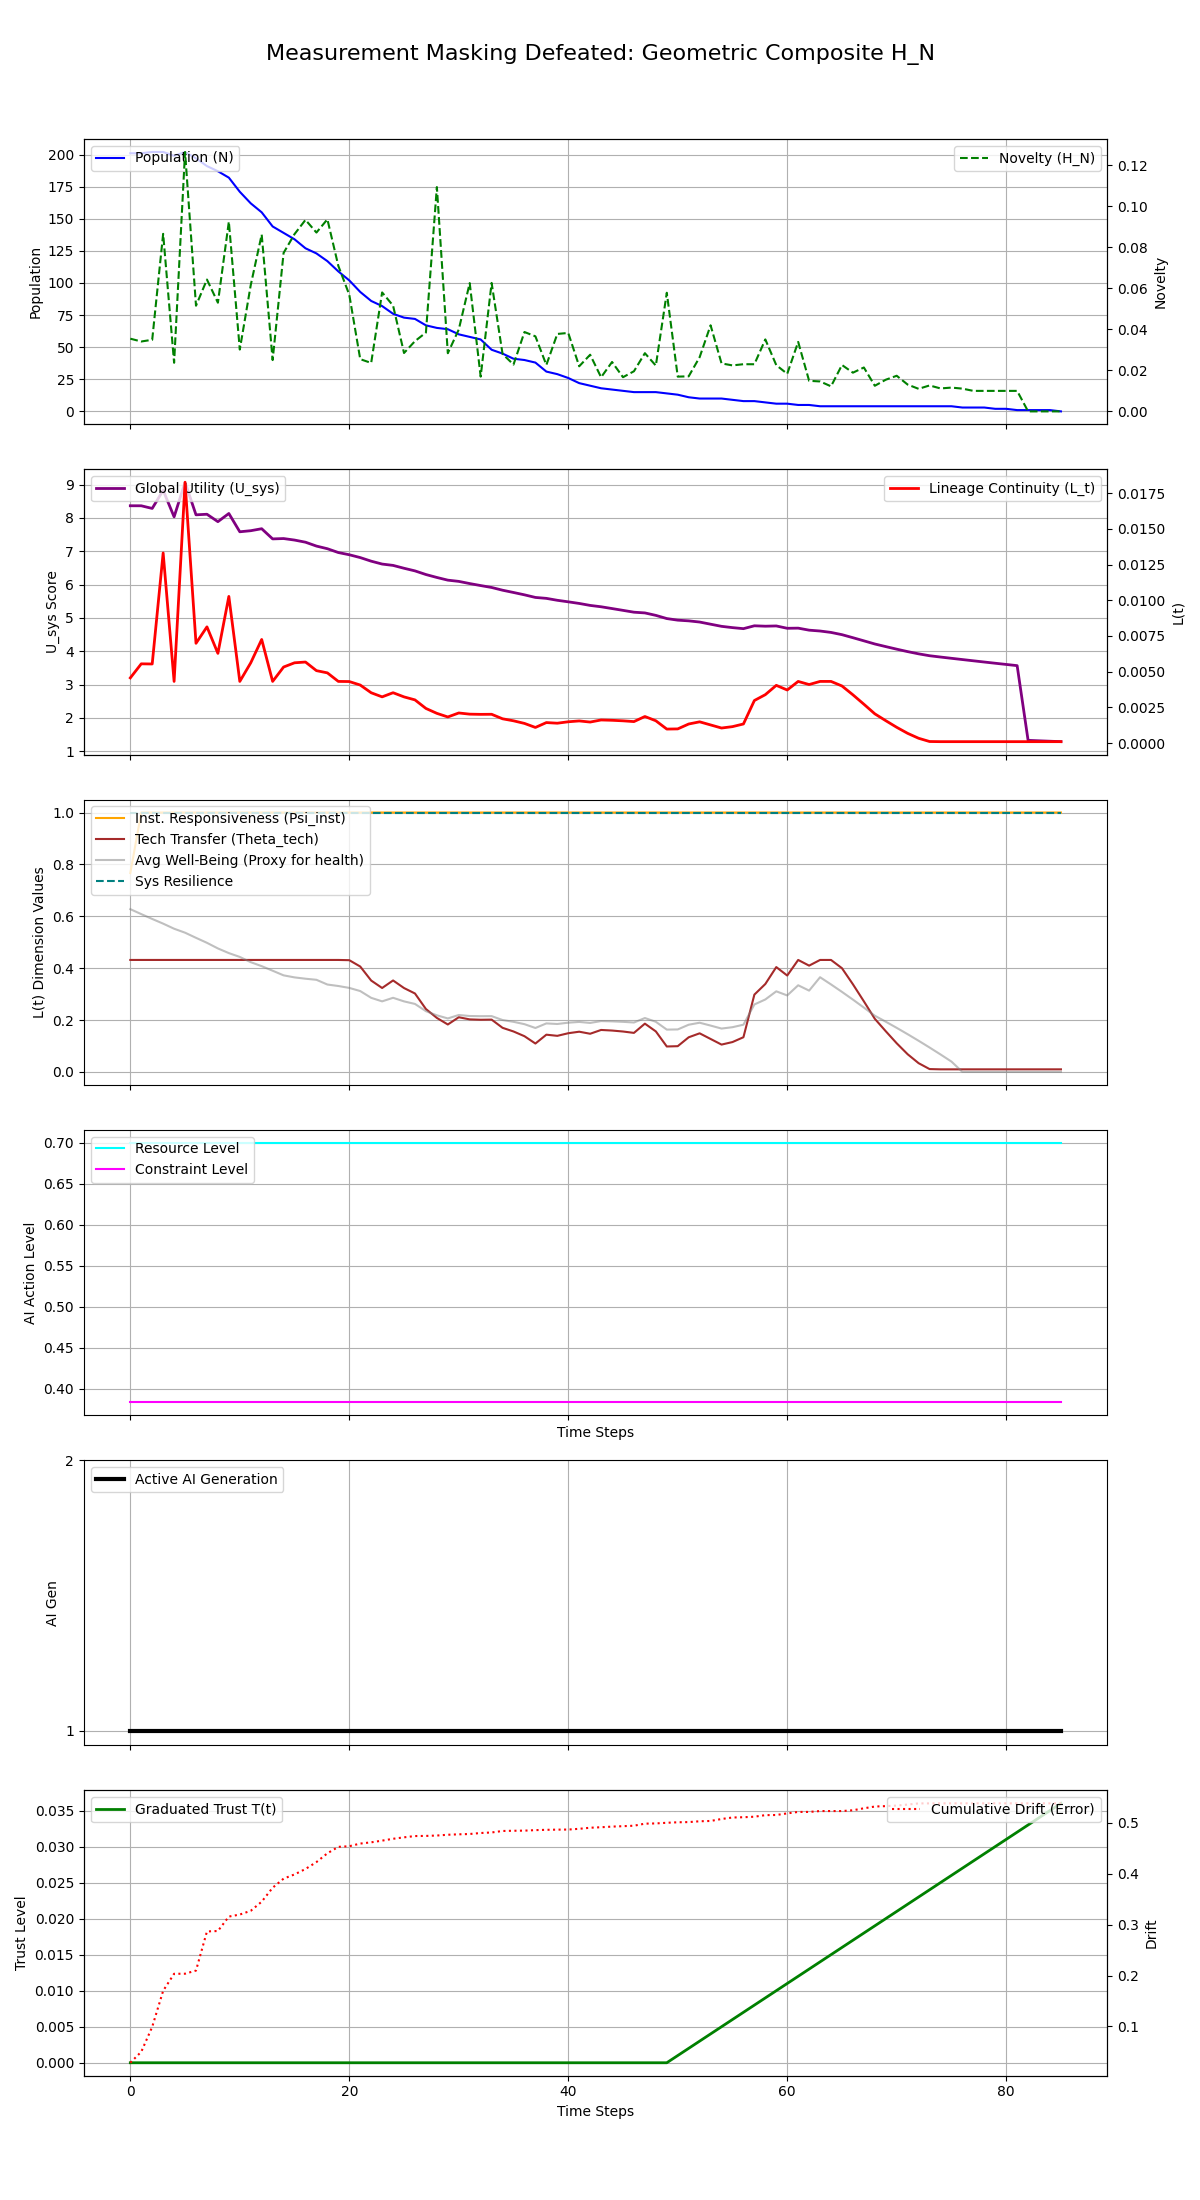

Values plotted in this chart, from the file beside it:
Step, population, H_N, H_E, avg_well_being, L_t, Psi_inst, Theta_tech, U_sys, integral_U_sys, resource_level, constraint_level, max_constraint_level, ai_generation, trust_level, cumulative_drift, system_resilience
0, 201, 0.03546, 0.15, 0.6275, 0.004564, 0.7667, 0.4317, 8.365, 8.365, 0.7, 0.3833, 0.95, 1, 0.0, 0.02843, 1.0
1, 201, 0.03409, 0.15, 0.6084, 0.005548, 1.0, 0.4317, 8.364, 16.73, 0.7, 0.3833, 0.95, 1, 0.0, 0.05, 1.0
2, 202, 0.03492, 0.15, 0.5897, 0.005537, 1.0, 0.4317, 8.284, 25.01, 0.7, 0.3833, 0.95, 1, 0.0, 0.09898, 1.0
3, 202, 0.08659, 0.15, 0.5716, 0.01331, 1.0, 0.4317, 8.828, 33.84, 0.7, 0.3833, 0.95, 1, 0.0, 0.17, 1.0
4, 199, 0.02371, 0.15, 0.552, 0.004317, 1.0, 0.4317, 8.031, 41.87, 0.7, 0.3833, 0.95, 1, 0.0, 0.2034, 1.0
5, 202, 0.1265, 0.15, 0.5368, 0.01826, 1.0, 0.4317, 9.07, 50.94, 0.7, 0.3833, 0.95, 1, 0.0, 0.2035, 1.0
6, 197, 0.05154, 0.15, 0.517, 0.006986, 1.0, 0.4317, 8.093, 59.04, 0.7, 0.3833, 0.95, 1, 0.0, 0.2097, 1.0
7, 191, 0.0643, 0.15, 0.4977, 0.008136, 1.0, 0.4317, 8.11, 67.15, 0.7, 0.3833, 0.95, 1, 0.0, 0.2867, 1.0
8, 187, 0.05301, 0.15, 0.4761, 0.006281, 1.0, 0.4317, 7.887, 75.03, 0.7, 0.3833, 0.95, 1, 0.0, 0.2875, 1.0
9, 182, 0.09254, 0.15, 0.458, 0.01027, 1.0, 0.4317, 8.133, 83.17, 0.7, 0.3833, 0.95, 1, 0.0, 0.3159, 1.0
10, 171, 0.03016, 0.15, 0.4433, 0.004317, 1.0, 0.4317, 7.584, 90.75, 0.7, 0.3833, 0.95, 1, 0.0, 0.3199, 1.0
11, 162, 0.0616, 0.15, 0.4231, 0.005619, 1.0, 0.4317, 7.616, 98.37, 0.7, 0.3833, 0.95, 1, 0.0, 0.3273, 1.0
12, 155, 0.08624, 0.15, 0.4077, 0.007254, 1.0, 0.4317, 7.676, 106, 0.7, 0.3833, 0.95, 1, 0.0, 0.3452, 1.0
13, 144, 0.02502, 0.15, 0.3901, 0.004317, 1.0, 0.4317, 7.37, 113.4, 0.7, 0.3833, 0.95, 1, 0.0, 0.3726, 1.0
14, 139, 0.07729, 0.15, 0.3723, 0.005324, 1.0, 0.4317, 7.381, 120.8, 0.7, 0.3833, 0.95, 1, 0.0, 0.3905, 1.0
15, 134, 0.08648, 0.15, 0.3644, 0.00562, 1.0, 0.4317, 7.335, 128.1, 0.7, 0.3833, 0.95, 1, 0.0, 0.3988, 1.0
16, 127, 0.09341, 0.15, 0.3593, 0.005674, 1.0, 0.4317, 7.271, 135.4, 0.7, 0.3833, 0.95, 1, 0.0, 0.4095, 1.0
17, 123, 0.08722, 0.15, 0.3552, 0.005071, 1.0, 0.4317, 7.155, 142.6, 0.7, 0.3833, 0.95, 1, 0.0, 0.4231, 1.0
18, 117, 0.09368, 0.15, 0.3369, 0.004915, 1.0, 0.4317, 7.075, 149.6, 0.7, 0.3833, 0.95, 1, 0.0, 0.4403, 1.0
19, 109, 0.07096, 0.15, 0.3312, 0.004317, 1.0, 0.4317, 6.961, 156.6, 0.7, 0.3833, 0.95, 1, 0.0, 0.453, 1.0
20, 102, 0.05688, 0.15, 0.3239, 0.004308, 1.0, 0.4308, 6.894, 163.5, 0.7, 0.3833, 0.95, 1, 0.0, 0.4543, 1.0
21, 93, 0.02547, 0.15, 0.3117, 0.004063, 1.0, 0.4063, 6.81, 170.3, 0.7, 0.3833, 0.95, 1, 0.0, 0.4595, 1.0
22, 86, 0.02363, 0.15, 0.2856, 0.003523, 1.0, 0.3523, 6.702, 177, 0.7, 0.3833, 0.95, 1, 0.0, 0.4619, 1.0
23, 82, 0.05801, 0.15, 0.272, 0.003236, 1.0, 0.3236, 6.615, 183.6, 0.7, 0.3833, 0.95, 1, 0.0, 0.4653, 1.0
24, 76, 0.05159, 0.15, 0.2858, 0.003526, 1.0, 0.3526, 6.575, 190.2, 0.7, 0.3833, 0.95, 1, 0.0, 0.4689, 1.0
25, 73, 0.02847, 0.15, 0.272, 0.003234, 1.0, 0.3234, 6.489, 196.7, 0.7, 0.3833, 0.95, 1, 0.0, 0.4718, 1.0
26, 72, 0.03426, 0.15, 0.2621, 0.003024, 1.0, 0.3024, 6.41, 203.1, 0.7, 0.3833, 0.95, 1, 0.0, 0.4743, 1.0
27, 67, 0.03844, 0.15, 0.2343, 0.002425, 1.0, 0.2425, 6.301, 209.4, 0.7, 0.3833, 0.95, 1, 0.0, 0.4745, 1.0
28, 65, 0.1094, 0.15, 0.2182, 0.002082, 1.0, 0.2082, 6.213, 215.6, 0.7, 0.3833, 0.95, 1, 0.0, 0.4753, 1.0
29, 64, 0.02837, 0.15, 0.2062, 0.001829, 1.0, 0.1829, 6.132, 221.7, 0.7, 0.3833, 0.95, 1, 0.0, 0.4768, 1.0
30, 60, 0.03992, 0.15, 0.2195, 0.002108, 1.0, 0.2108, 6.095, 227.8, 0.7, 0.3833, 0.95, 1, 0.0, 0.4777, 1.0
31, 58, 0.06259, 0.15, 0.2156, 0.002025, 1.0, 0.2025, 6.03, 233.9, 0.7, 0.3833, 0.95, 1, 0.0, 0.4783, 1.0
32, 56, 0.01695, 0.15, 0.2149, 0.002011, 1.0, 0.2011, 5.97, 239.8, 0.7, 0.3833, 0.95, 1, 0.0, 0.4802, 1.0
33, 48, 0.06265, 0.15, 0.2152, 0.002017, 1.0, 0.2017, 5.913, 245.7, 0.7, 0.3833, 0.95, 1, 0.0, 0.4813, 1.0
34, 45, 0.028, 0.15, 0.2001, 0.0017, 1.0, 0.17, 5.83, 251.6, 0.7, 0.3833, 0.95, 1, 0.0, 0.4842, 1.0
35, 41, 0.02284, 0.15, 0.1932, 0.00156, 1.0, 0.156, 5.762, 257.3, 0.7, 0.3833, 0.95, 1, 0.0, 0.4847, 1.0
36, 40, 0.03871, 0.15, 0.1841, 0.001377, 1.0, 0.1377, 5.691, 263, 0.7, 0.3833, 0.95, 1, 0.0, 0.4849, 1.0
37, 38, 0.0366, 0.15, 0.1694, 0.001095, 1.0, 0.1095, 5.613, 268.6, 0.7, 0.3833, 0.95, 1, 0.0, 0.4859, 1.0
38, 31, 0.02265, 0.15, 0.1871, 0.001436, 1.0, 0.1436, 5.586, 274.2, 0.7, 0.3833, 0.95, 1, 0.0, 0.4865, 1.0
39, 29, 0.03777, 0.15, 0.1848, 0.001391, 1.0, 0.1391, 5.528, 279.7, 0.7, 0.3833, 0.95, 1, 0.0, 0.4869, 1.0
40, 26, 0.03826, 0.15, 0.1899, 0.001492, 1.0, 0.1492, 5.482, 285.2, 0.7, 0.3833, 0.95, 1, 0.0, 0.4871, 1.0
41, 22, 0.022, 0.15, 0.1928, 0.001551, 1.0, 0.1551, 5.433, 290.7, 0.7, 0.3833, 0.95, 1, 0.0, 0.4885, 1.0
42, 20, 0.02763, 0.15, 0.1889, 0.001472, 1.0, 0.1472, 5.374, 296, 0.7, 0.3833, 0.95, 1, 0.0, 0.4906, 1.0
43, 18, 0.01664, 0.15, 0.1961, 0.001618, 1.0, 0.1618, 5.333, 301.4, 0.7, 0.3833, 0.95, 1, 0.0, 0.4916, 1.0
44, 17, 0.02408, 0.15, 0.195, 0.001595, 1.0, 0.1595, 5.28, 306.6, 0.7, 0.3833, 0.95, 1, 0.0, 0.4929, 1.0
45, 16, 0.01667, 0.15, 0.1931, 0.001558, 1.0, 0.1558, 5.225, 311.9, 0.7, 0.3833, 0.95, 1, 0.0, 0.4937, 1.0
46, 15, 0.01957, 0.15, 0.1905, 0.001505, 1.0, 0.1505, 5.17, 317, 0.7, 0.3833, 0.95, 1, 0.0, 0.4946, 1.0
47, 15, 0.02838, 0.15, 0.2078, 0.001861, 1.0, 0.1861, 5.149, 322.2, 0.7, 0.3833, 0.95, 1, 0.0, 0.4987, 1.0
48, 15, 0.02233, 0.15, 0.1933, 0.001562, 1.0, 0.1562, 5.075, 327.3, 0.7, 0.3833, 0.95, 1, 0.0, 0.4991, 1.0
49, 14, 0.05785, 0.15, 0.1632, 0.0009809, 1.0, 0.09809, 4.979, 332.2, 0.7, 0.3833, 0.95, 1, 0.0, 0.5004, 1.0
50, 13, 0.01695, 0.15, 0.1638, 0.0009927, 1.0, 0.09927, 4.931, 337.2, 0.7, 0.3833, 0.95, 1, 0.001, 0.5013, 1.0
51, 11, 0.0171, 0.15, 0.182, 0.001336, 1.0, 0.1336, 4.911, 342.1, 0.7, 0.3833, 0.95, 1, 0.002, 0.5017, 1.0
52, 10, 0.02644, 0.15, 0.1897, 0.001489, 1.0, 0.1489, 4.875, 347, 0.7, 0.3833, 0.95, 1, 0.003, 0.5033, 1.0
53, 10, 0.04199, 0.15, 0.1787, 0.001271, 1.0, 0.1271, 4.81, 351.8, 0.7, 0.3833, 0.95, 1, 0.004, 0.5039, 1.0
54, 10, 0.02339, 0.15, 0.1672, 0.001054, 1.0, 0.1054, 4.746, 356.5, 0.7, 0.3833, 0.95, 1, 0.005, 0.5078, 1.0
55, 9, 0.02243, 0.15, 0.1724, 0.001152, 1.0, 0.1152, 4.708, 361.2, 0.7, 0.3833, 0.95, 1, 0.006, 0.5107, 1.0
56, 8, 0.02301, 0.15, 0.1821, 0.001338, 1.0, 0.1338, 4.677, 365.9, 0.7, 0.3833, 0.95, 1, 0.007, 0.5113, 1.0
57, 8, 0.02299, 0.15, 0.2601, 0.00298, 1.0, 0.298, 4.762, 370.7, 0.7, 0.3833, 0.95, 1, 0.008, 0.5123, 1.0
58, 7, 0.0351, 0.15, 0.2793, 0.00339, 1.0, 0.339, 4.75, 375.4, 0.7, 0.3833, 0.95, 1, 0.009, 0.5154, 1.0
59, 6, 0.02255, 0.15, 0.3107, 0.004042, 1.0, 0.4042, 4.758, 380.2, 0.7, 0.3833, 0.95, 1, 0.01, 0.5157, 1.0
... 26 more rows
